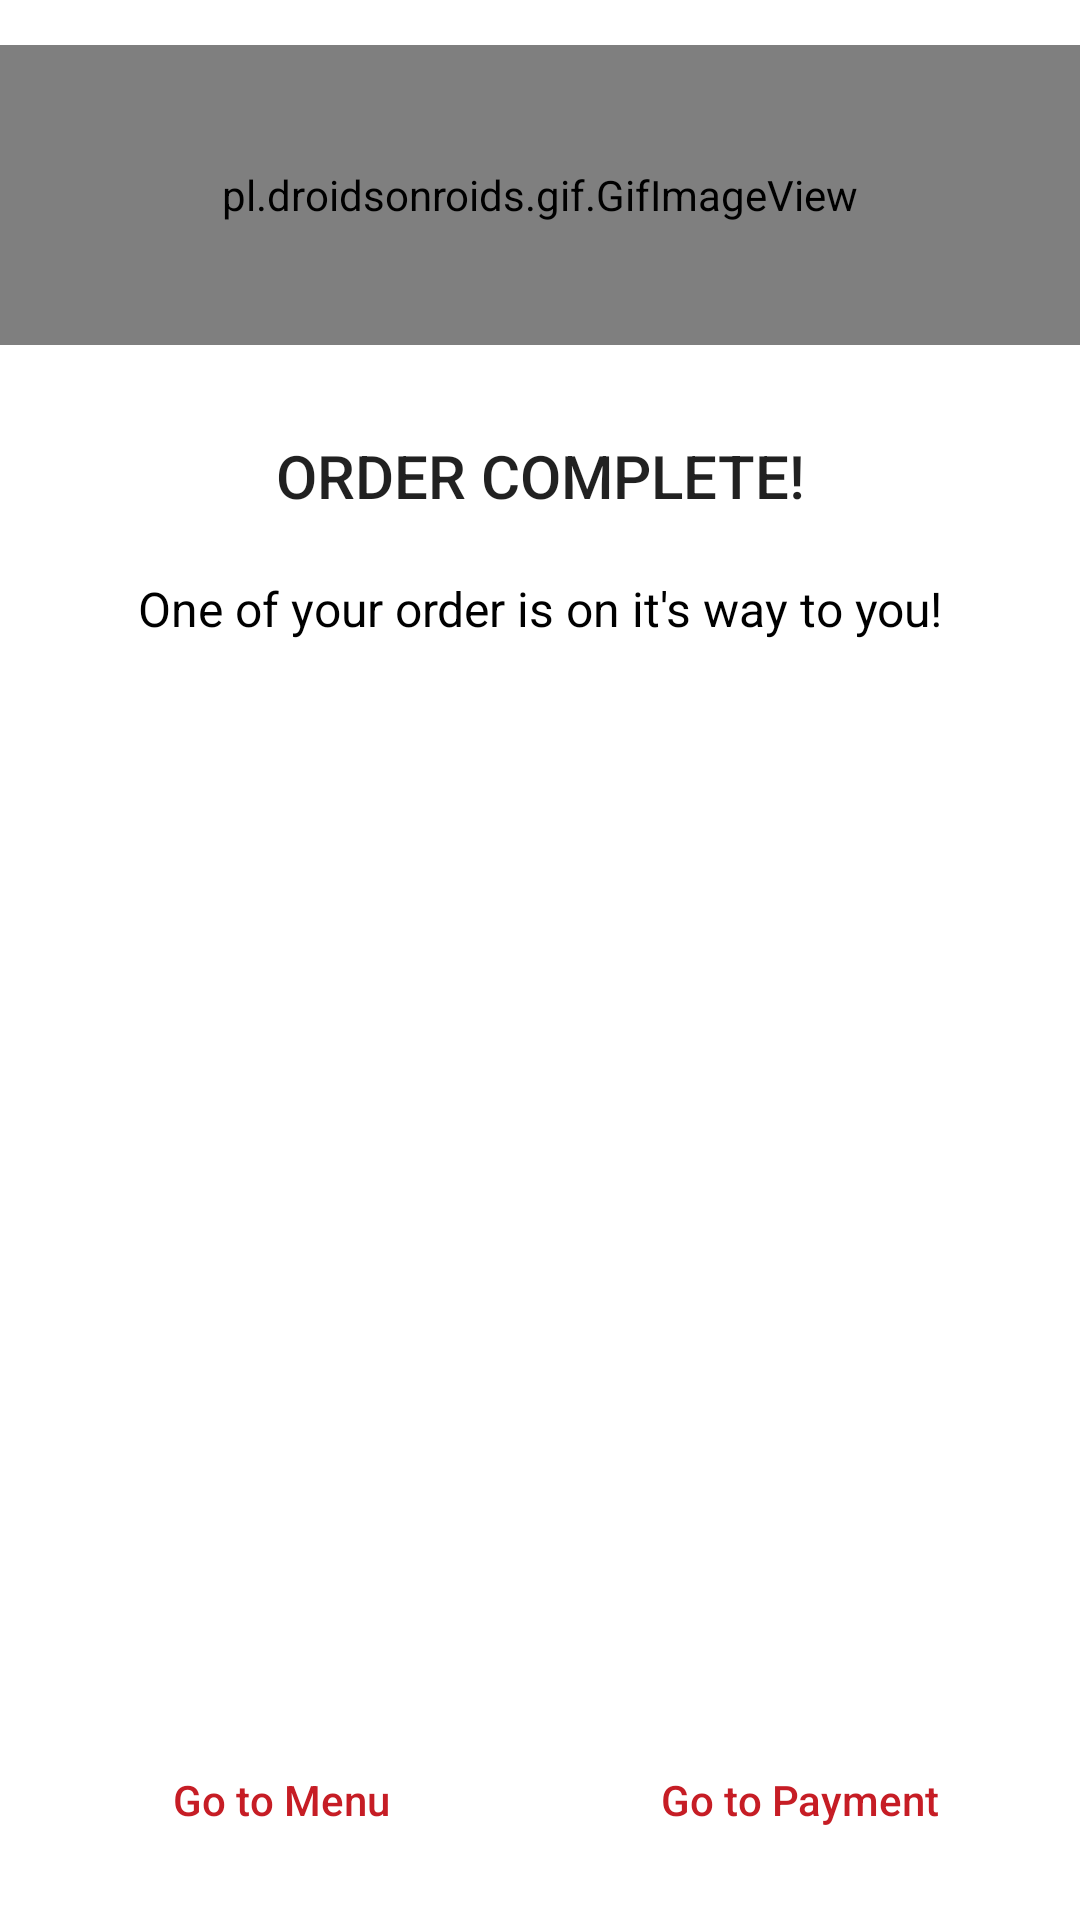

Here is an Android app screen rendered from its layout file. Give the layout XML and the strings, colors and styles it references.
<!-- AndroidManifest.xml: application theme Theme.MenuBytes_customerApp -->
<!-- res/layout/dialog_complete_order.xml -->
<?xml version="1.0" encoding="utf-8"?>
<androidx.constraintlayout.widget.ConstraintLayout xmlns:android="http://schemas.android.com/apk/res/android"
    xmlns:app="http://schemas.android.com/apk/res-auto"
    xmlns:tools="http://schemas.android.com/tools"
    android:layout_width="380dp"
    android:layout_height="300dp">

    <View
        android:id="@+id/divider"
        android:layout_width="1dp"
        android:layout_height="0dp"
        app:layout_constraintBottom_toBottomOf="parent"
        app:layout_constraintEnd_toEndOf="parent"
        app:layout_constraintStart_toStartOf="parent"
        app:layout_constraintTop_toBottomOf="@+id/textView2" />

    <pl.droidsonroids.gif.GifImageView
        android:id="@+id/gifimage"
        android:layout_width="match_parent"
        android:layout_height="100dp"
        android:layout_marginTop="15dp"
        android:src="@drawable/ordercomplete"
        app:layout_constraintEnd_toEndOf="parent"
        app:layout_constraintStart_toStartOf="parent"
        app:layout_constraintTop_toTopOf="parent" />

    <Button
        android:id="@+id/btn_got_to_menu"
        android:layout_width="0dp"
        android:layout_height="wrap_content"
        android:layout_marginStart="16dp"
        android:layout_marginEnd="8dp"
        android:layout_marginBottom="16dp"
        android:background="@android:color/transparent"
        android:stateListAnimator="@null"
        android:text="Go to Menu"
        android:textAllCaps="false"
        android:textColor="#C61D25"
        app:layout_constraintBottom_toBottomOf="parent"
        app:layout_constraintEnd_toStartOf="@+id/divider"
        app:layout_constraintStart_toStartOf="parent" />

    <Button
        android:id="@+id/btn_got_to_payment"
        android:layout_width="0dp"
        android:layout_height="wrap_content"
        android:layout_marginStart="8dp"
        android:layout_marginEnd="16dp"
        android:layout_marginBottom="16dp"
        android:background="@android:color/transparent"
        android:stateListAnimator="@null"
        android:text="Go to Payment"
        android:textAllCaps="false"
        android:textColor="#C61D25"
        app:layout_constraintBottom_toBottomOf="parent"
        app:layout_constraintEnd_toEndOf="parent"
        app:layout_constraintStart_toEndOf="@+id/divider" />

    <TextView
        android:id="@+id/textView20"
        style="@style/TextAppearance.AppCompat.Title"
        android:layout_width="wrap_content"
        android:layout_height="wrap_content"
        android:layout_marginTop="30dp"
        android:text="ORDER COMPLETE!"
        app:layout_constraintEnd_toEndOf="parent"
        app:layout_constraintStart_toStartOf="parent"
        app:layout_constraintTop_toBottomOf="@+id/gifimage" />

    <TextView
        android:id="@+id/textView2"
        android:layout_width="wrap_content"
        android:layout_height="wrap_content"
        android:layout_marginTop="20dp"
        android:text="One of your order is on it's way to you!"
        android:textColor="#000000"
        android:textSize="16dp"
        app:layout_constraintEnd_toEndOf="parent"
        app:layout_constraintHorizontal_bias="0.502"
        app:layout_constraintStart_toStartOf="parent"
        app:layout_constraintTop_toBottomOf="@+id/textView20" />

</androidx.constraintlayout.widget.ConstraintLayout>
<!-- resources referenced by this layout -->
<resources>
  <style name="Theme.MenuBytes_customerApp" parent="Theme.MaterialComponents.Light.DarkActionBar">
          
          <item name="colorPrimary">@color/purple_500</item>
          <item name="colorPrimaryVariant">@color/purple_700</item>
          <item name="colorOnPrimary">@color/white</item>
          
          <item name="colorSecondary">@color/teal_200</item>
          <item name="colorSecondaryVariant">@color/teal_700</item>
          <item name="colorOnSecondary">@color/black</item>
          
          <item name="android:statusBarColor" tools:targetApi="l">?attr/colorPrimaryVariant</item>
          
          <item name="android:windowAnimationStyle">@style/DialogAnimation</item>
      </style>
  <color name="purple_500">#FFC61D25</color>
  <color name="purple_700">#FFA71B28</color>
  <color name="white">#FFFFFFFF</color>
  <color name="teal_200">#FFC61D25</color>
  <color name="teal_700">#FF018786</color>
  <color name="black">#FFFFFFFF</color>
  <style name="DialogAnimation">
          <item name="android:windowEnterAnimation">@android:anim/fade_in</item>
          <item name="android:windowExitAnimation">@android:anim/fade_out</item>
      </style>
</resources>
